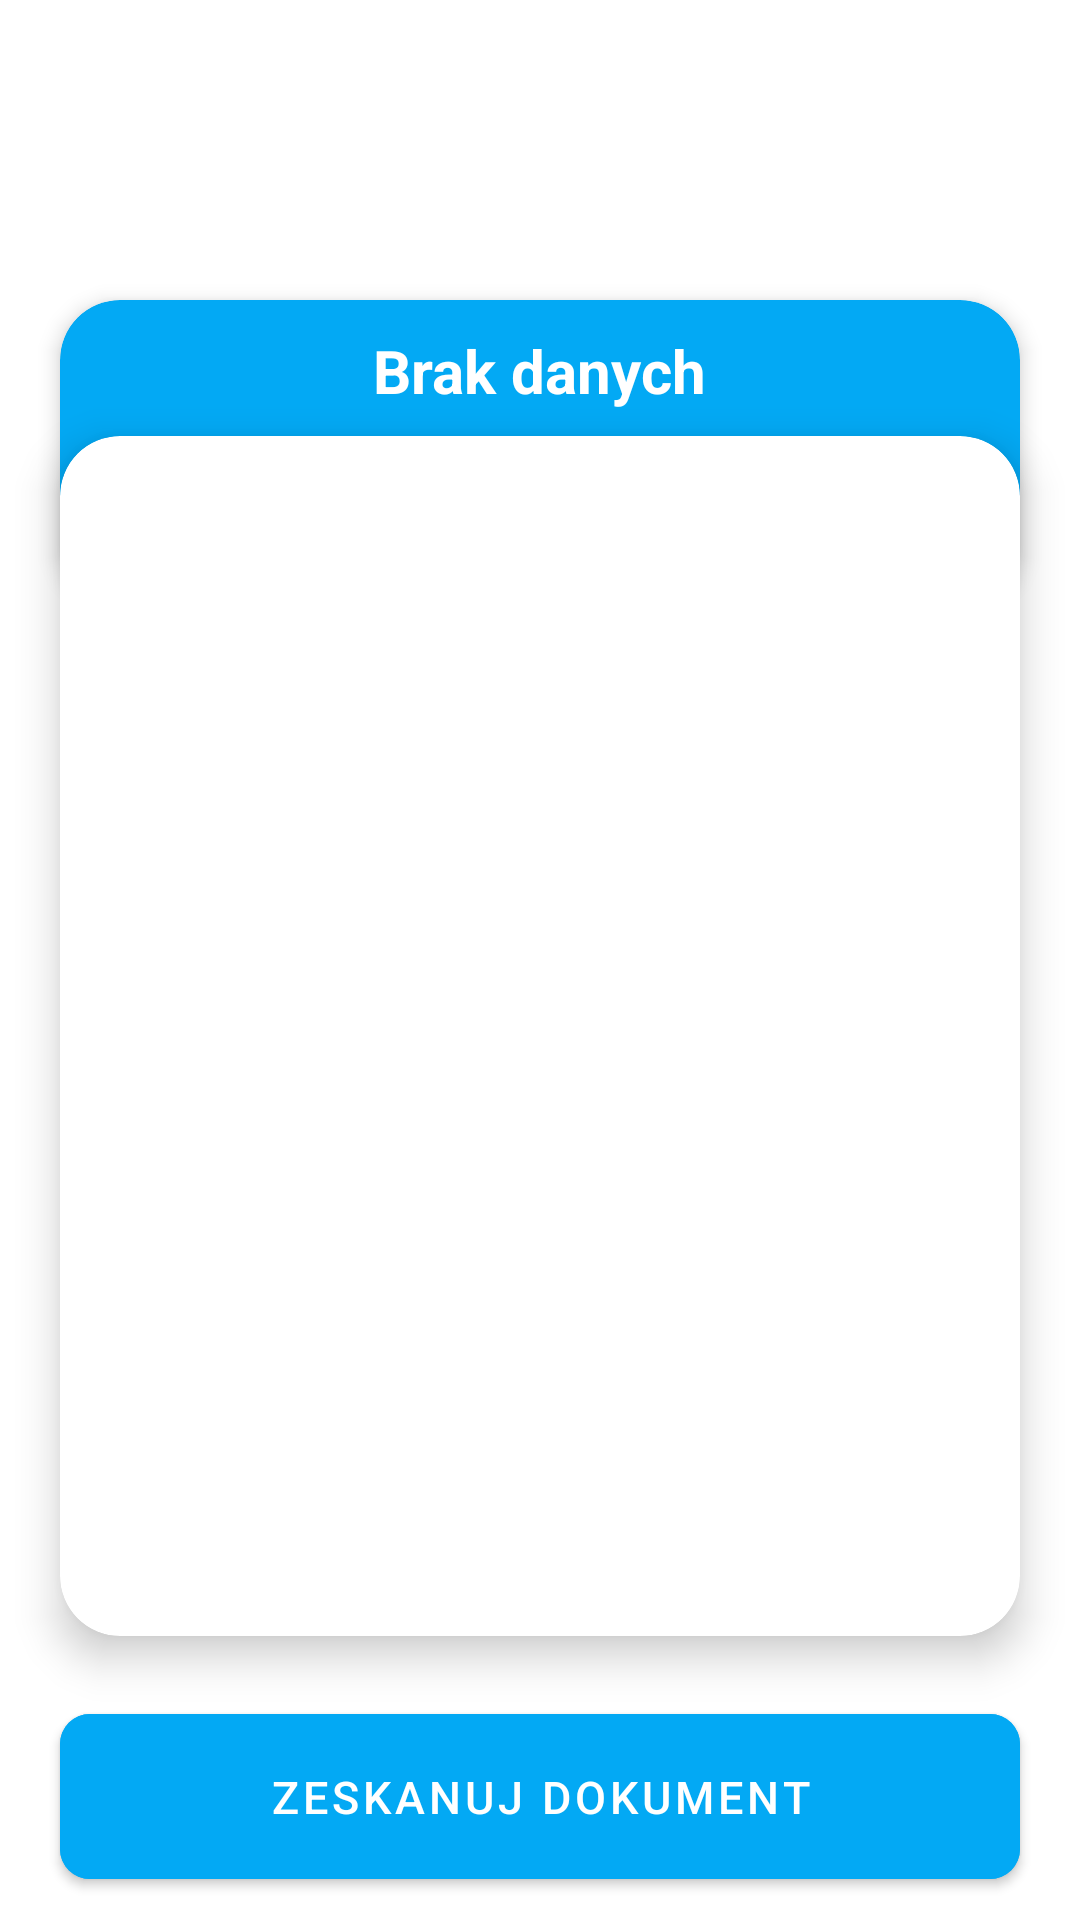

Here is an Android app screen rendered from its layout file. Give the layout XML and the strings, colors and styles it references.
<!-- AndroidManifest.xml: application theme Theme.MaterialComponents.Light.NoActionBar -->
<!-- res/layout/activity_search.xml -->
<?xml version="1.0" encoding="utf-8"?>
<LinearLayout xmlns:android="http://schemas.android.com/apk/res/android"
    xmlns:app="http://schemas.android.com/apk/res-auto"
    xmlns:tools="http://schemas.android.com/tools"
    android:layout_width="match_parent"
    android:layout_height="match_parent"
    android:orientation="vertical"

    android:layout_gravity="center"


    tools:context=".SearchActivity">

    <com.google.android.material.card.MaterialCardView
        android:id="@+id/materialCardView5"
        android:layout_width="match_parent"
        android:layout_height="100dp"
        android:layout_gravity="center_horizontal"
        android:layout_marginTop="100dp"
        android:layout_marginLeft="20dp"
        android:layout_marginRight="20dp"


        android:backgroundTint="@color/colorPrimaryDark"

        app:cardCornerRadius="20dp"
        app:cardElevation="4dp">

        <TextView
            android:id="@+id/kod_product"
            android:layout_width="wrap_content"
            android:layout_height="wrap_content"
            android:layout_gravity="center_horizontal"
            android:layout_marginTop="10dp"
            android:text="Brak danych"
            android:textColor="#ffffff"
            android:textSize="20sp"
            android:textStyle="bold" />

    </com.google.android.material.card.MaterialCardView>

    <com.google.android.material.card.MaterialCardView
        android:id="@+id/materialCardView3"
        android:layout_width="match_parent"
        android:layout_height="400dp"
        android:layout_gravity="center"
        android:layout_marginLeft="20dp"
        android:layout_marginRight="20dp"
        app:cardCornerRadius="20dp"
        app:cardElevation="8dp"
        android:layout_marginTop="-55dp">

        <LinearLayout
            android:layout_width="match_parent"
            android:layout_height="match_parent"
            android:layout_margin="15dp"
            android:orientation="vertical">

            <LinearLayout
                android:layout_width="match_parent"
                android:layout_height="wrap_content"
                android:layout_marginLeft="10dp"
                android:layout_marginTop="10dp">

            </LinearLayout>

            <LinearLayout
                android:layout_width="match_parent"
                android:layout_height="wrap_content"
                android:layout_marginLeft="10dp"
                android:layout_marginTop="10dp">

                <TextView
                    android:id="@+id/customer"
                    android:layout_width="wrap_content"
                    android:layout_height="wrap_content"
                    android:layout_gravity="center"
                    android:textColor="@color/colorPrimaryDark"
                    android:textSize="20sp"
                    android:textStyle="bold" />
            </LinearLayout>

            <LinearLayout
                android:layout_width="match_parent"
                android:layout_height="wrap_content"
                android:layout_marginLeft="10dp"
                android:layout_marginTop="10dp">


            </LinearLayout>

            <LinearLayout
                android:layout_width="match_parent"
                android:layout_height="wrap_content"
                android:layout_marginLeft="10dp"
                android:layout_marginTop="10dp">


            </LinearLayout>

            <LinearLayout
                android:layout_width="match_parent"
                android:layout_height="match_parent"
                android:layout_marginLeft="10dp"
                android:layout_marginTop="5dp">

                <TextView
                    android:id="@+id/name_product"
                    android:layout_width="wrap_content"
                    android:layout_height="wrap_content"
                    android:lineSpacingExtra="5dp"
                    android:textColor="@color/colorPrimaryDark"
                    android:textSize="20sp"
                    android:textStyle="bold" />

                <ListView
                    android:id="@+id/list_item"
                    android:layout_width="match_parent"
                    android:layout_height="match_parent" />


            </LinearLayout>



        </LinearLayout>




    </com.google.android.material.card.MaterialCardView>

    <com.google.android.material.button.MaterialButton
        android:id="@+id/scan_button"
        android:layout_width="match_parent"
        android:layout_marginLeft="20dp"
        android:layout_marginRight="20dp"
        android:layout_height="67dp"
        android:backgroundTint="@color/colorPrimaryDark"
        android:text="Zeskanuj dokument"
        android:textSize="15sp"
        app:cornerRadius="10dp"
        android:elevation="8dp"
        android:layout_marginTop="20dp"
        android:layout_gravity="center" />
</LinearLayout>
<!-- resources referenced by this layout -->
<resources>
  <color name="colorPrimaryDark">#03a9f4</color>
</resources>
